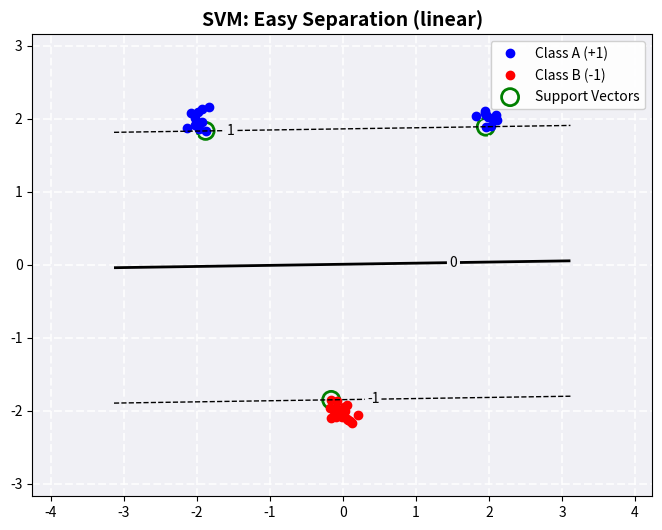
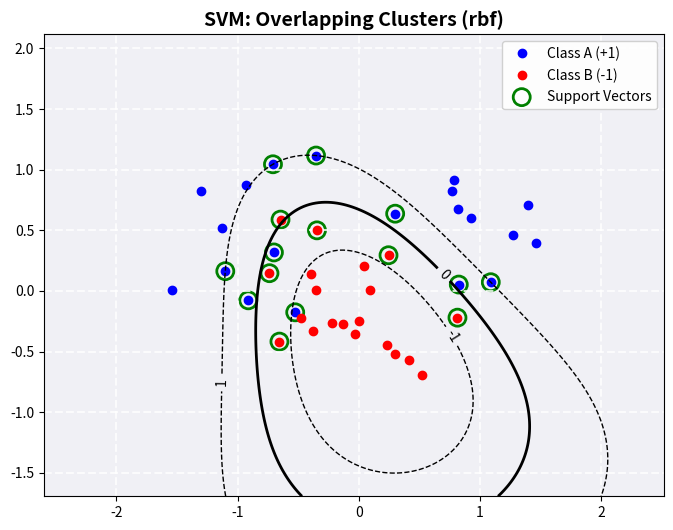
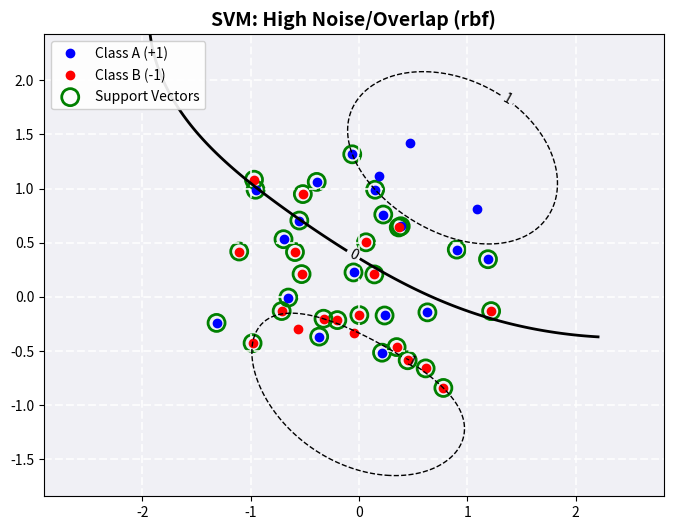

Write Python code to recreate these figures, in order.
import numpy as np
import matplotlib.pyplot as plt
import random
import statistics
from scipy.optimize import minimize
from scipy.spatial.distance import cdist, pdist

# --- 1. Flexible Data Generation ---
def generate_data(
    classA_centers=[(1.5, 0.5), (-1.5, 0.5)], 
    classB_center=(0.0, -0.5), 
    spread=0.2, 
    seed=100
):
    """
    Generates data with custom cluster positions and spread (std deviation).
    classA_centers: List of (x, y) tuples for Class A clusters.
    classB_center: (x, y) tuple for Class B cluster.
    spread: Standard deviation (radius) of the clusters.
    """
    np.random.seed(seed) 
    
    # Generate Class A (combines multiple clusters)
    classA_parts = []
    for center in classA_centers:
        # Generate 10 points per center for A
        part = np.random.randn(10, 2) * spread + center
        classA_parts.append(part)
    classA = np.concatenate(classA_parts)
    
    # Generate Class B (Single cluster, 20 points)
    classB = np.random.randn(20, 2) * spread + classB_center
    
    inputs = np.concatenate((classA, classB))
    targets = np.concatenate((
        np.ones(classA.shape[0]),
        -np.ones(classB.shape[0])
    ))
    
    # Shuffle
    N = inputs.shape[0]
    permute = list(range(N))
    random.seed(seed)
    random.shuffle(permute)
    
    inputs = inputs[permute, :]
    targets = targets[permute]
    
    return inputs, targets

# --- 2. Kernel Functions ---
def linear_kernel(x, y):
    return np.dot(x, y.T)

def polynomial_kernel(x, y, p=3):
    return (np.dot(x, y.T) + 1) ** p

def rbf_kernel(x, y, sigma=0.5):
    dists = cdist(x, y, 'sqeuclidean')
    return np.exp(-dists / (2 * sigma**2))

def get_kernel_matrix(X, kernel_type, **kwargs):
    if kernel_type == 'linear':
        return linear_kernel(X, X)
    elif kernel_type == 'polynomial':
        return polynomial_kernel(X, X, p=kwargs.get('p', 3))
    elif kernel_type == 'rbf':
        return rbf_kernel(X, X, sigma=kwargs.get('sigma', 0.5))
    else:
        raise ValueError("Unknown kernel type")

# --- 3. SVM Training ---
def train_svm(inputs, targets, C, kernel_type='linear', **kwargs):
    # Automatic Heuristic for Sigma if using RBF
    if kernel_type == 'rbf' and kwargs.get('sigma') is None:
        distances = pdist(inputs, 'euclidean')
        sigma = statistics.median(distances)
        kwargs['sigma'] = sigma
        print(f"   [Heuristic] Calculated sigma: {sigma:.4f}")

    N = inputs.shape[0]
    K = get_kernel_matrix(inputs, kernel_type, **kwargs)
    P = np.outer(targets, targets) * K
    
    # Dual Objective
    def objective(alpha):
        return 0.5 * np.dot(alpha, np.dot(P, alpha)) - np.sum(alpha)
    
    # Constraint
    def zerofun(alpha):
        return np.dot(alpha, targets)
    
    bounds = [(0, C) for _ in range(N)]
    constraints = {'type': 'eq', 'fun': zerofun}
    start = np.zeros(N)
    
    print(f"   Optimizing with {kernel_type} kernel...")
    ret = minimize(objective, start, bounds=bounds, constraints=constraints)
    
    if not ret.success:
        print(f"   WARNING: Optimization FAILED! Message: {ret.message}")
    else:
        print(f"   Optimization success. Iterations: {ret.nit}")

    alpha = ret.x
    
    # Extract Support Vectors
    sv_indices = alpha > 1e-5
    support_vectors = inputs[sv_indices]
    support_alpha = alpha[sv_indices]
    support_targets = targets[sv_indices]
    
    # Calculate Bias
    margin_indices = (alpha > 1e-5) & (alpha < C - 1e-5)
    if np.sum(margin_indices) > 0:
        b_values = []
        for i in np.where(margin_indices)[0]:
            prediction_no_b = np.dot(alpha * targets, K[:, i])
            b_values.append(targets[i] - prediction_no_b)
        b = np.mean(b_values)
    else:
        b = 0.0 
        print("   Note: No free support vectors found (Hard Separation or Overfitting). b set to 0.0")

    return {
        'alpha': alpha, 'b': b, 'sv': support_vectors,
        'sv_alpha': support_alpha, 'sv_targets': support_targets,
        'kernel_type': kernel_type, 'kwargs': kwargs 
    }

# --- 4. Indicator Function ---
def indicator(model, x_new):
    sv = model['sv']
    sv_alpha = model['sv_alpha']
    sv_targets = model['sv_targets']
    b = model['b']
    kernel_type = model['kernel_type']
    kwargs = model['kwargs']
    
    if kernel_type == 'linear':
        k_val = linear_kernel(sv, x_new)
    elif kernel_type == 'polynomial':
        k_val = polynomial_kernel(sv, x_new, p=kwargs.get('p', 3))
    elif kernel_type == 'rbf':
        k_val = rbf_kernel(sv, x_new, sigma=kwargs.get('sigma', 0.5))
        
    weights = sv_alpha * sv_targets
    return np.dot(weights, k_val) + b

# --- 5. Enhanced Plotting ---
def plot_results_enhanced(inputs, targets, model, title_suffix, filename):
    fig, ax = plt.subplots(figsize=(8, 6))
    ax.set_facecolor('#f0f0f5') 
    ax.grid(True, linestyle='--', color='white', linewidth=1.5, alpha=0.8)
    
    # Plot Data
    ax.plot([p[0] for p in inputs[targets==1]], [p[1] for p in inputs[targets==1]], 
            'b.', markersize=12, label='Class A (+1)')
    ax.plot([p[0] for p in inputs[targets==-1]], [p[1] for p in inputs[targets==-1]], 
            'r.', markersize=12, label='Class B (-1)')
    
    # Highlight Support Vectors
    if len(model['sv']) > 0:
        ax.scatter(model['sv'][:, 0], model['sv'][:, 1], 
                   s=150, facecolors='none', edgecolors='g', linewidth=2, label='Support Vectors')
    
    # Contours
    x_min, x_max = np.min(inputs[:,0])-1, np.max(inputs[:,0])+1
    y_min, y_max = np.min(inputs[:,1])-1, np.max(inputs[:,1])+1
    xx, yy = np.meshgrid(np.linspace(x_min, x_max, 200), np.linspace(y_min, y_max, 200))
    
    grid_points = np.c_[xx.ravel(), yy.ravel()]
    Z = indicator(model, grid_points)
    Z = Z.reshape(xx.shape)
    
    CS = ax.contour(xx, yy, Z, levels=[-1, 0, 1], colors=['k', 'k', 'k'], 
                    linestyles=['--', '-', '--'], linewidths=[1, 2, 1])
    ax.clabel(CS, inline=True, fontsize=10)
    
    ax.set_title(f"SVM: {title_suffix} ({model['kernel_type']})", fontsize=14, weight='bold')
    ax.axis('equal')
    ax.legend(facecolor='white', framealpha=0.9)
    
    print(f"   Saving plot to {filename}...")
    plt.savefig(filename)
    plt.show()

# --- Main Experiments ---
if __name__ == "__main__":
    
    # --- Experiment 1: Easy (Far apart, small spread) ---
    print("\n--- RUN 1: Easy Configuration (Linearly Separable) ---")
    inputs_1, targets_1 = generate_data(
        classA_centers=[(2.0, 2.0), (-2.0, 2.0)], # Moved up and out
        classB_center=(0.0, -2.0),                # Moved down
        spread=0.1                                # Tighter clusters
    )
    # Using Linear Kernel
    model_1 = train_svm(inputs_1, targets_1, C=100.0, kernel_type='linear')
    plot_results_enhanced(inputs_1, targets_1, model_1, "Easy Separation", "svm_experiment_1.pdf")

    # --- Experiment 2: Medium/Hard (Closer, larger spread) ---
    print("\n--- RUN 2: Hard Configuration (Closer, Higher Spread) ---")
    inputs_2, targets_2 = generate_data(
        classA_centers=[(1.0, 0.5), (-1.0, 0.5)], # Closer to center
        classB_center=(0.0, 0.0),                 # Right in the middle
        spread=0.4                                # Messier
    )
    # Using RBF Kernel (Linear would fail here)
    model_2 = train_svm(inputs_2, targets_2, C=10.0, kernel_type='rbf')
    plot_results_enhanced(inputs_2, targets_2, model_2, "Overlapping Clusters", "svm_experiment_2.pdf")

    # --- Experiment 3: Very Hard (High Overlap - Testing Limits) ---
    print("\n--- RUN 3: Very Hard (High Overlap) ---")
    inputs_3, targets_3 = generate_data(
        classA_centers=[(0.5, 0.5), (-0.5, 0.5)], # Very tight
        classB_center=(0.0, 0.2),                 # Almost on top of A
        spread=0.6                                # Huge spread, lots of noise
    )
    # Using RBF with high C to try and force fit, or low C to ignore errors
    model_3 = train_svm(inputs_3, targets_3, C=1.0, kernel_type='rbf')
    plot_results_enhanced(inputs_3, targets_3, model_3, "High Noise/Overlap", "svm_experiment_3.pdf")